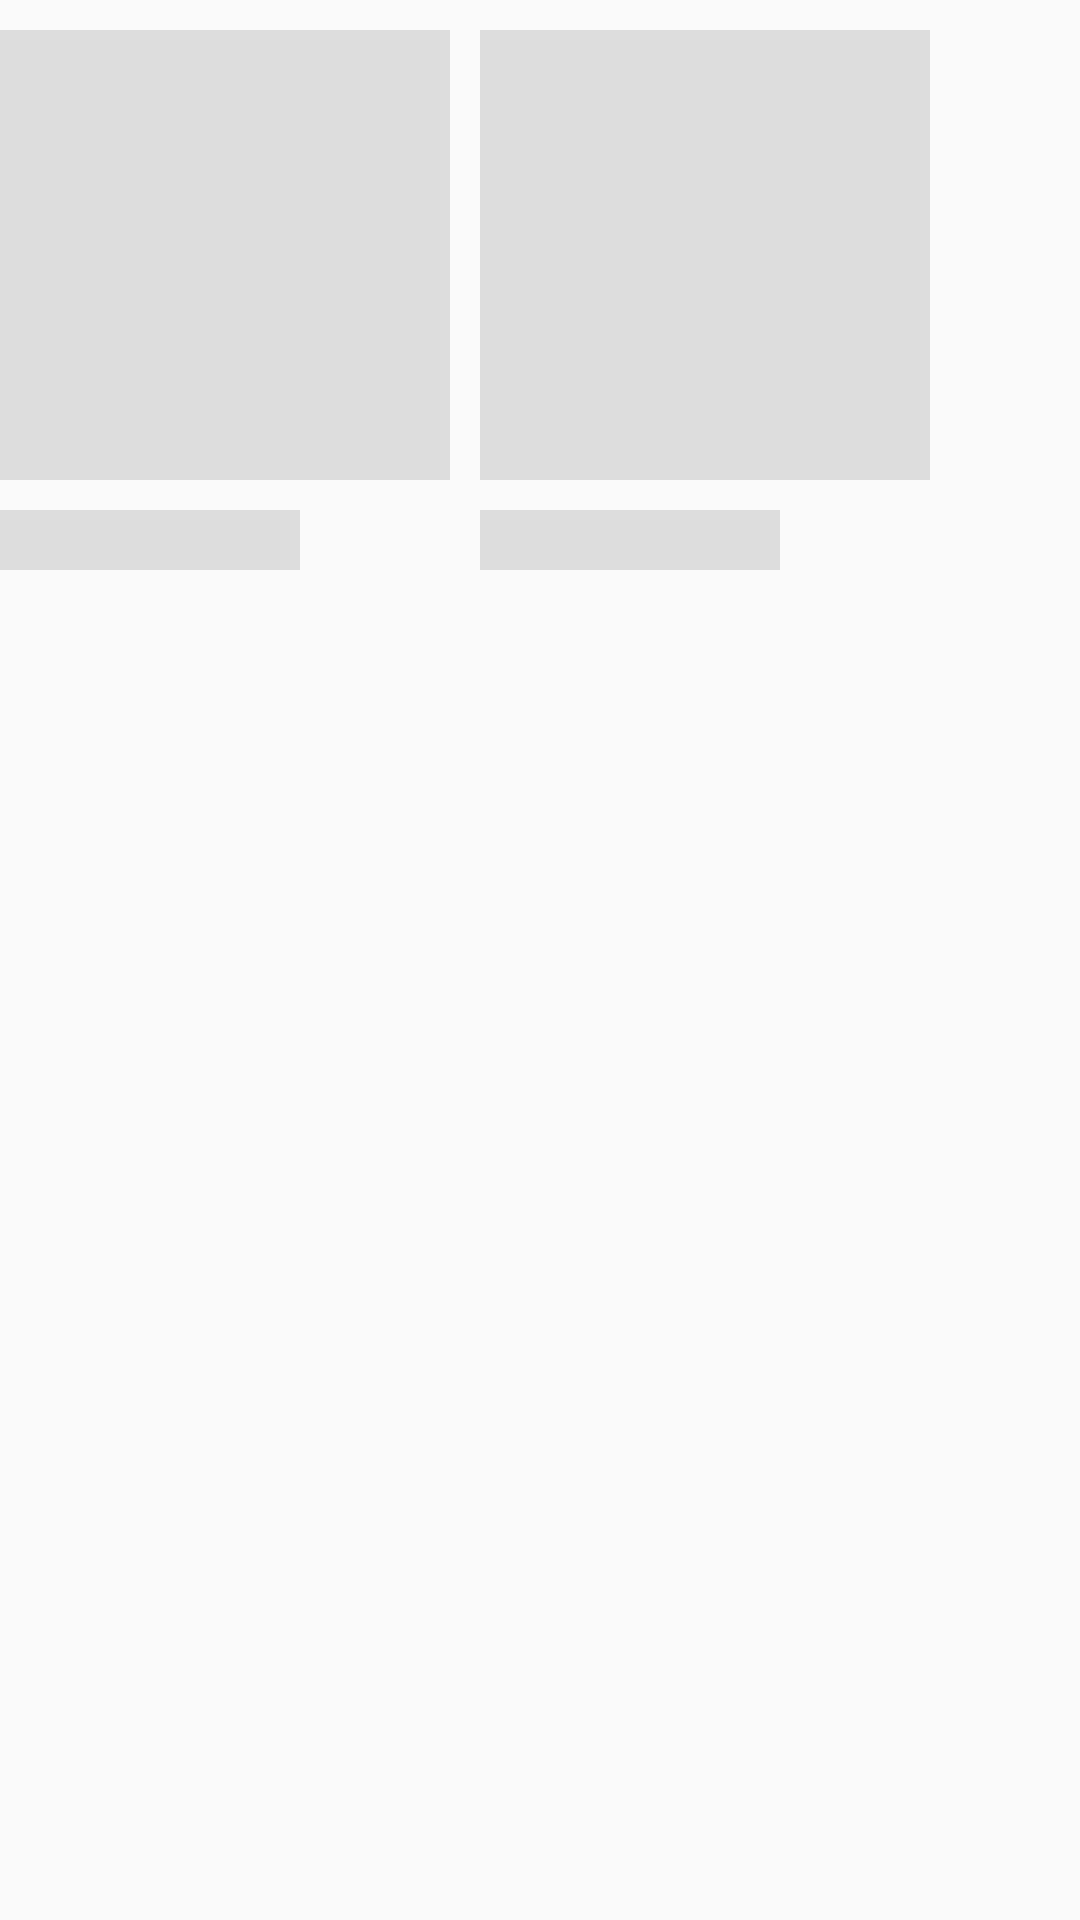

Layout XML and referenced resources for this Android screen:
<!-- AndroidManifest.xml: application theme AppTheme -->
<!-- res/layout/category_placeholder_layout.xml -->
<?xml version="1.0" encoding="utf-8"?>
<RelativeLayout xmlns:android="http://schemas.android.com/apk/res/android"
                android:layout_width="match_parent"
                android:layout_height="match_parent"
                android:layout_marginTop="20dp"
                android:layout_marginLeft="10dp">

    <View
            android:id="@+id/thumbnail"
            android:layout_width="150dp"
            android:layout_height="150dp"
            android:layout_marginRight="@dimen/activityPadding"
            android:layout_marginTop="@dimen/padding_10"
            android:background="@color/shimar_background"/>

        <View
                android:layout_width="100dp"
                android:layout_height="20dp"
                android:layout_marginTop="10dp"
                android:layout_below="@+id/thumbnail"
                android:background="@color/shimar_background" />

    <View
            android:id="@+id/thumbnail2"
            android:layout_width="150dp"
            android:layout_height="150dp"
            android:layout_alignParentRight="true"
            android:layout_marginRight="50dp"
            android:layout_marginTop="@dimen/padding_10"
            android:background="@color/shimar_background"/>

    <View
            android:layout_width="100dp"
            android:layout_height="20dp"
            android:layout_marginTop="10dp"
            android:layout_marginRight="100dp"
            android:layout_alignParentRight="true"
            android:layout_below="@+id/thumbnail2"
            android:background="@color/shimar_background" />
</RelativeLayout>
<!-- resources referenced by this layout -->
<resources>
  <color name="shimar_background">#dddddd</color>
  <dimen name="activityPadding">16dp</dimen>
  <dimen name="padding_10">10dp</dimen>
  <style name="AppTheme" parent="Theme.AppCompat.Light.NoActionBar">
          
          <item name="colorPrimary">@color/colorPrimary</item>
          <item name="colorPrimaryDark">@color/colorPrimaryDark</item>
          <item name="colorAccent">@color/colorAccent</item>
      </style>
  <color name="colorPrimary">#008577</color>
  <color name="colorPrimaryDark">#00574B</color>
  <color name="colorAccent">#D81B60</color>
</resources>
